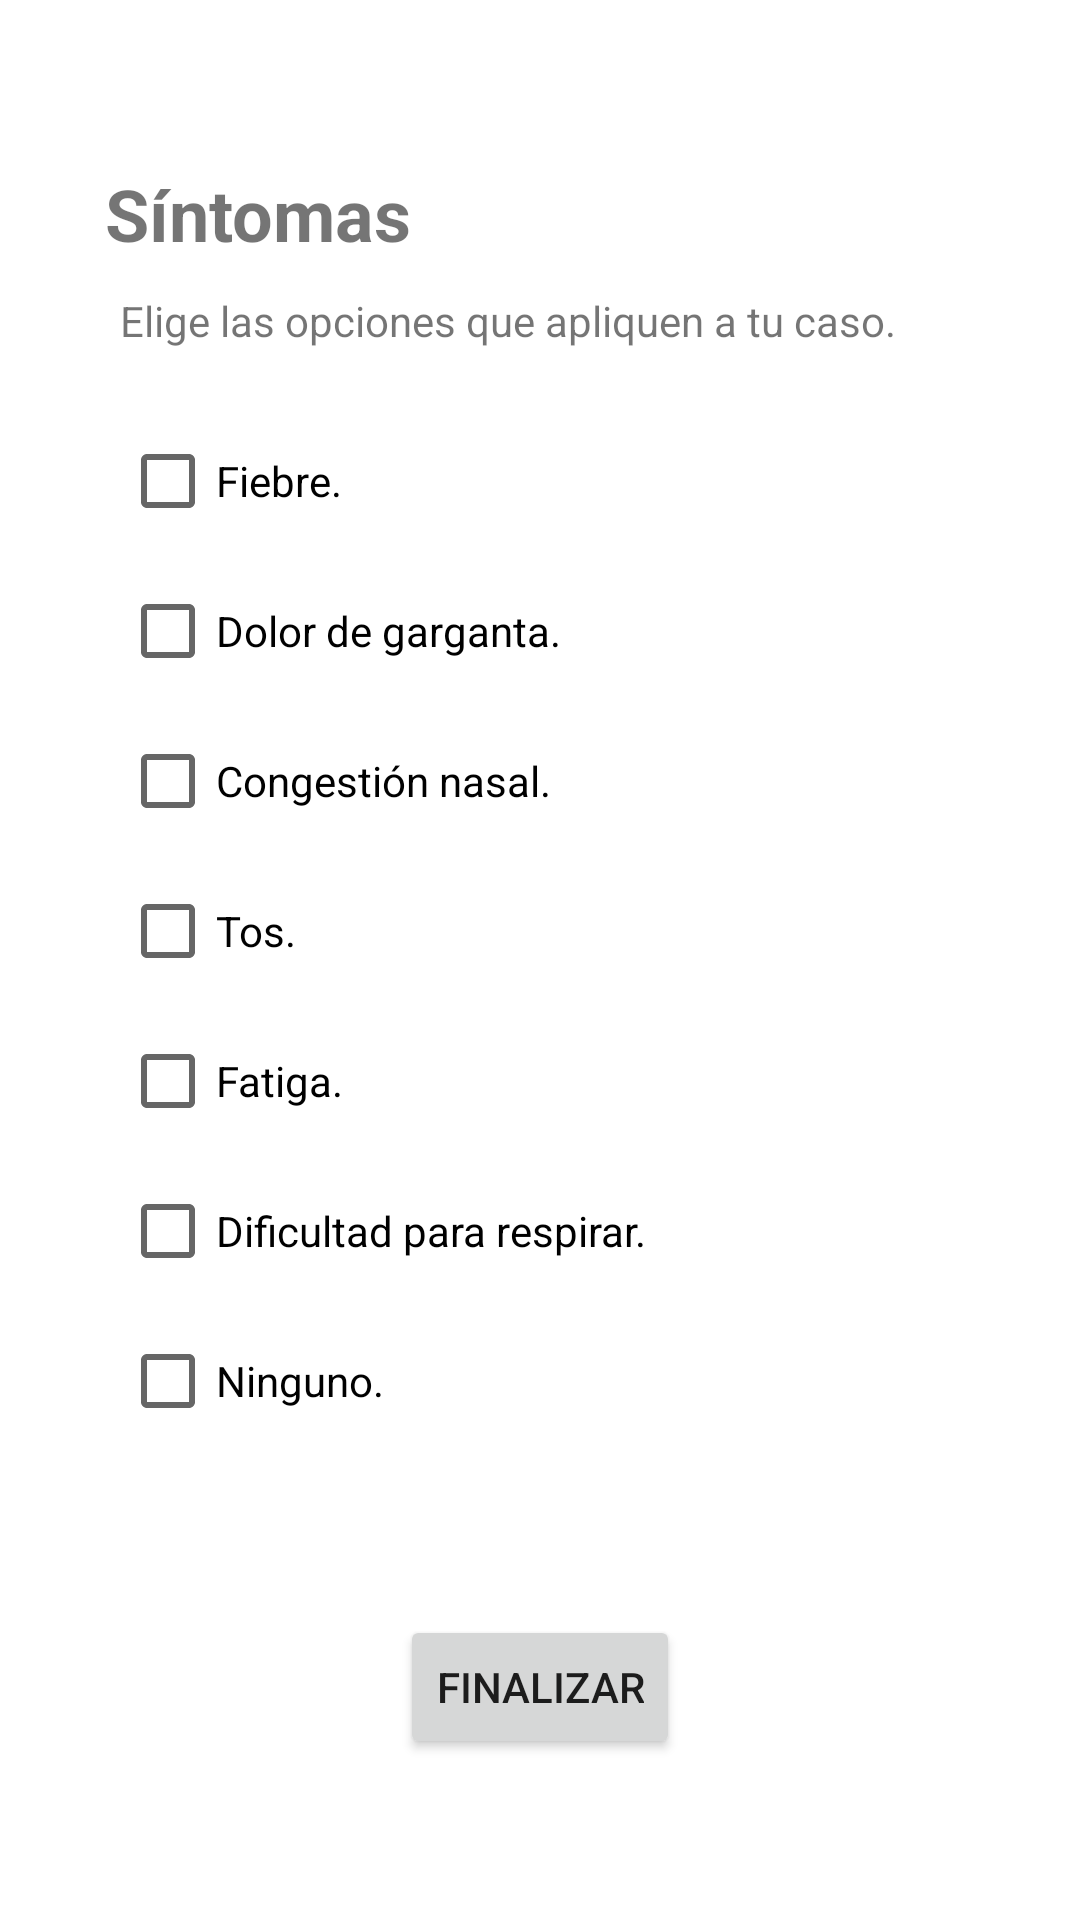

Write the Android layout XML for this screen, with the resource values it uses.
<!-- AndroidManifest.xml: application theme Theme.QuizUnoEco -->
<!-- res/layout/symptom.xml -->
<?xml version="1.0" encoding="utf-8"?>
<androidx.constraintlayout.widget.ConstraintLayout
    xmlns:android="http://schemas.android.com/apk/res/android"
    xmlns:app="http://schemas.android.com/apk/res-auto"
    xmlns:tools="http://schemas.android.com/tools"
    android:layout_width="match_parent"
    android:layout_height="match_parent">

    <TextView
        android:id="@+id/textView2"
        android:layout_width="wrap_content"
        android:layout_height="wrap_content"
        android:layout_marginStart="35dp"
        android:layout_marginTop="55dp"
        android:text="Síntomas"
        android:textSize="24sp"
        android:textStyle="bold"
        app:layout_constraintStart_toStartOf="parent"
        app:layout_constraintTop_toTopOf="parent" />

    <Button
        android:id="@+id/endBtn"
        android:layout_width="wrap_content"
        android:layout_height="wrap_content"
        android:text="Finalizar"
        app:layout_constraintBottom_toBottomOf="parent"
        app:layout_constraintEnd_toEndOf="parent"
        app:layout_constraintStart_toStartOf="parent"
        app:layout_constraintTop_toBottomOf="@+id/checkB7" />

    <TextView
        android:id="@+id/textView7"
        android:layout_width="wrap_content"
        android:layout_height="wrap_content"
        android:layout_marginStart="40dp"
        android:layout_marginTop="10dp"
        android:text="Elige las opciones que apliquen a tu caso."
        app:layout_constraintStart_toStartOf="parent"
        app:layout_constraintTop_toBottomOf="@+id/textView2" />

    <CheckBox
        android:id="@+id/checkB6"
        android:layout_width="0dp"
        android:layout_height="wrap_content"
        android:layout_marginStart="40dp"
        android:layout_marginTop="20dp"
        android:layout_marginEnd="40dp"
        android:text="Fiebre."
        app:layout_constraintEnd_toEndOf="parent"
        app:layout_constraintStart_toStartOf="parent"
        app:layout_constraintTop_toBottomOf="@+id/textView7" />

    <CheckBox
        android:id="@+id/checkB7"
        android:layout_width="0dp"
        android:layout_height="wrap_content"
        android:layout_marginStart="40dp"
        android:layout_marginTop="2dp"
        android:layout_marginEnd="40dp"
        android:text="Ninguno."
        app:layout_constraintEnd_toEndOf="parent"
        app:layout_constraintHorizontal_bias="0.0"
        app:layout_constraintStart_toStartOf="parent"
        app:layout_constraintTop_toBottomOf="@+id/checkB12" />

    <CheckBox
        android:id="@+id/checkB8"
        android:layout_width="0dp"
        android:layout_height="wrap_content"
        android:layout_marginStart="40dp"
        android:layout_marginTop="2dp"
        android:layout_marginEnd="40dp"
        android:text="Dolor de garganta."
        app:layout_constraintEnd_toEndOf="parent"
        app:layout_constraintHorizontal_bias="1.0"
        app:layout_constraintStart_toStartOf="parent"
        app:layout_constraintTop_toBottomOf="@+id/checkB6" />

    <CheckBox
        android:id="@+id/checkB9"
        android:layout_width="0dp"
        android:layout_height="wrap_content"
        android:layout_marginStart="40dp"
        android:layout_marginTop="2dp"
        android:layout_marginEnd="40dp"
        android:text="Congestión nasal."
        app:layout_constraintEnd_toEndOf="parent"
        app:layout_constraintHorizontal_bias="1.0"
        app:layout_constraintStart_toStartOf="parent"
        app:layout_constraintTop_toBottomOf="@+id/checkB8" />

    <CheckBox
        android:id="@+id/checkB10"
        android:layout_width="0dp"
        android:layout_height="wrap_content"
        android:layout_marginStart="40dp"
        android:layout_marginTop="2dp"
        android:layout_marginEnd="40dp"
        android:text="Tos."
        app:layout_constraintEnd_toEndOf="parent"
        app:layout_constraintHorizontal_bias="0.0"
        app:layout_constraintStart_toStartOf="parent"
        app:layout_constraintTop_toBottomOf="@+id/checkB9" />

    <CheckBox
        android:id="@+id/checkB11"
        android:layout_width="0dp"
        android:layout_height="wrap_content"
        android:layout_marginStart="40dp"
        android:layout_marginTop="2dp"
        android:layout_marginEnd="40dp"
        android:text="Fatiga."
        app:layout_constraintEnd_toEndOf="parent"
        app:layout_constraintHorizontal_bias="0.0"
        app:layout_constraintStart_toStartOf="parent"
        app:layout_constraintTop_toBottomOf="@+id/checkB10" />

    <CheckBox
        android:id="@+id/checkB12"
        android:layout_width="0dp"
        android:layout_height="wrap_content"
        android:layout_marginStart="40dp"
        android:layout_marginTop="2dp"
        android:layout_marginEnd="40dp"
        android:text="Dificultad para respirar."
        app:layout_constraintEnd_toEndOf="parent"
        app:layout_constraintHorizontal_bias="0.0"
        app:layout_constraintStart_toStartOf="parent"
        app:layout_constraintTop_toBottomOf="@+id/checkB11" />

</androidx.constraintlayout.widget.ConstraintLayout>
<!-- resources referenced by this layout -->
<resources>
  <style name="Theme.QuizUnoEco" parent="Theme.MaterialComponents.DayNight.NoActionBar">
          
          <item name="colorPrimary">@color/purple_500</item>
          <item name="colorPrimaryVariant">@color/purple_700</item>
          <item name="colorOnPrimary">@color/white</item>
          
          <item name="colorSecondary">@color/teal_200</item>
          <item name="colorSecondaryVariant">@color/teal_700</item>
          <item name="colorOnSecondary">@color/black</item>
          
          <item name="android:statusBarColor" tools:targetApi="l">?attr/colorPrimaryVariant</item>
          
      </style>
  <!-- not gathered from this repository: default colours our renderer supplied (Android Studio template values) -->
  <color name="purple_500">#FF6200EE</color>
  <color name="purple_700">#FF3700B3</color>
  <color name="teal_200">#FF03DAC5</color>
  <color name="teal_700">#FF018786</color>
  <color name="black">#FF000000</color>
  <color name="white">#FFFFFFFF</color>
</resources>
